Run: headless pygame with SDL's dummy video driver; simulated clock (each Clock.tick advances the game by its frame time, no real sleeping); random seed 0; keys injected as events and as key.get_pressed() state; mouse plan: one left click at the window centre at the start of phase 2, then a move to the lower-right quarter at the start of phase 3.
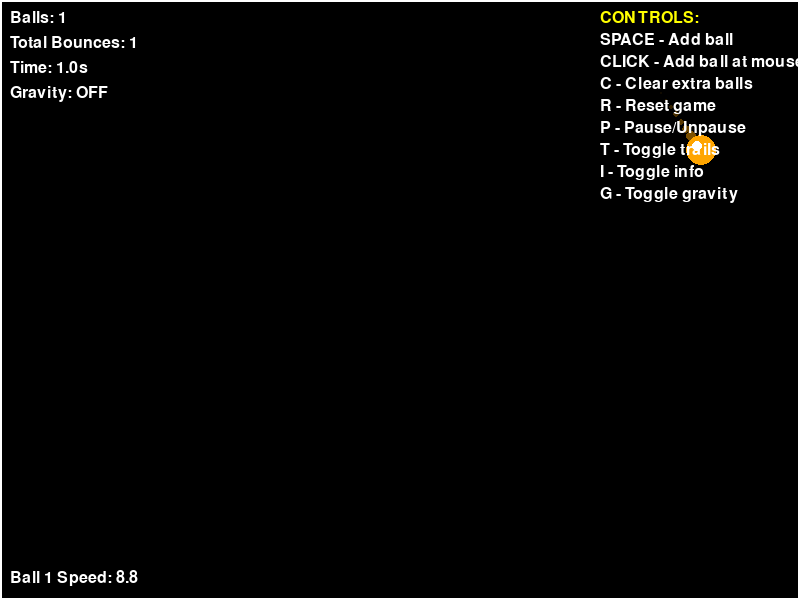
Frame 1 of 4 · flips 1–60 · no input
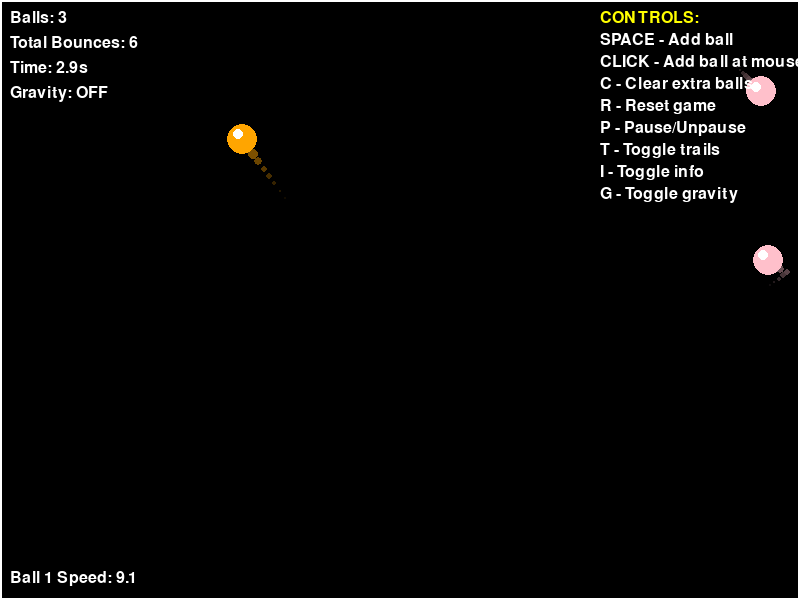
Frame 2 of 4 · flips 61–180 · clicked the window centre · tapped SPACE, RETURN · held RIGHT (→), D
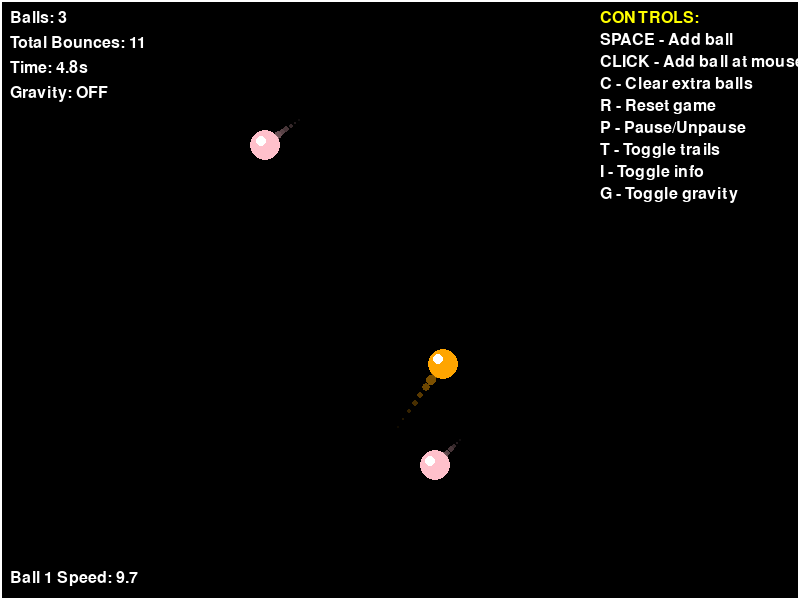
Frame 3 of 4 · flips 181–300 · moved the mouse to the lower-right quarter · held DOWN (↓), S
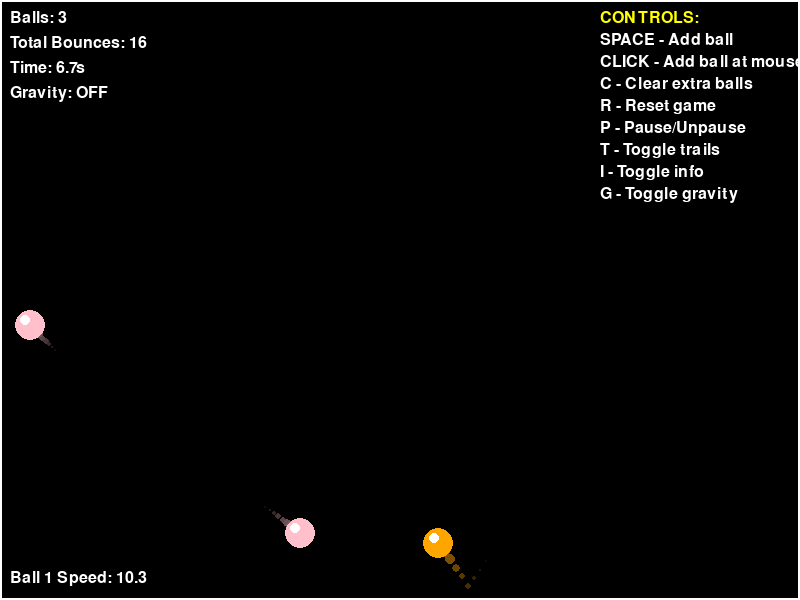
Frame 4 of 4 · flips 301–420 · held LEFT (←), A, UP (↑), W

The pygame program that drew these frames:

import pygame
import random
import math
import sys

# Initialize Pygame
pygame.init()

# Set up the game window
SCREEN_WIDTH = 800
SCREEN_HEIGHT = 600
screen = pygame.display.set_mode((SCREEN_WIDTH, SCREEN_HEIGHT))
pygame.display.set_caption("Advanced Bouncing Ball Game")

# Define colors
BLACK = (0, 0, 0)
WHITE = (255, 255, 255)
RED = (255, 0, 0)
GREEN = (0, 255, 0)
BLUE = (0, 0, 255)
YELLOW = (255, 255, 0)
PURPLE = (255, 0, 255)
CYAN = (0, 255, 255)
ORANGE = (255, 165, 0)
PINK = (255, 192, 203)

# Ball colors list for random selection
BALL_COLORS = [RED, GREEN, BLUE, YELLOW, PURPLE, CYAN, ORANGE, PINK]

# Set up the clock
clock = pygame.time.Clock()

# Font for displaying text
font = pygame.font.Font(None, 36)
small_font = pygame.font.Font(None, 24)

# Ball class to handle multiple balls
class Ball:
    def __init__(self, x, y, radius=15, color=None):
        self.x = x
        self.y = y
        self.radius = radius
        self.color = color if color else random.choice(BALL_COLORS)
        self.x_vel = random.randint(-8, 8)
        self.y_vel = random.randint(-8, 8)
        # Make sure ball isn't too slow
        if abs(self.x_vel) < 3:
            self.x_vel = 3 if self.x_vel >= 0 else -3
        if abs(self.y_vel) < 3:
            self.y_vel = 3 if self.y_vel >= 0 else -3
        self.bounce_count = 0
        self.trail = []  # For trail effect
        
    def move(self):
        self.x += self.x_vel
        self.y += self.y_vel
        
        # Add current position to trail
        self.trail.append((int(self.x), int(self.y)))
        if len(self.trail) > 10:  # Keep trail length manageable
            self.trail.pop(0)
    
    def bounce(self):
        # Bounce off walls
        bounced = False
        
        if self.x <= self.radius or self.x >= SCREEN_WIDTH - self.radius:
            self.x_vel = -self.x_vel
            self.bounce_count += 1
            bounced = True
            # Keep ball in bounds
            if self.x <= self.radius:
                self.x = self.radius
            else:
                self.x = SCREEN_WIDTH - self.radius
                
        if self.y <= self.radius or self.y >= SCREEN_HEIGHT - self.radius:
            self.y_vel = -self.y_vel
            self.bounce_count += 1
            bounced = True
            # Keep ball in bounds
            if self.y <= self.radius:
                self.y = self.radius
            else:
                self.y = SCREEN_HEIGHT - self.radius
        
        # Speed up slightly after bouncing (max speed limit)
        if bounced and abs(self.x_vel) < 12 and abs(self.y_vel) < 12:
            self.x_vel *= 1.02
            self.y_vel *= 1.02
            
        return bounced
    
    def draw(self, screen, show_trail=True):
        # Draw trail
        if show_trail and len(self.trail) > 1:
            for i, pos in enumerate(self.trail):
                alpha = i / len(self.trail)
                trail_radius = max(1, int(self.radius * alpha * 0.5))
                # Create a fading effect
                trail_color = tuple(int(c * alpha * 0.7) for c in self.color)
                pygame.draw.circle(screen, trail_color, pos, trail_radius)
        
        # Draw main ball
        pygame.draw.circle(screen, self.color, (int(self.x), int(self.y)), self.radius)
        
        # Draw a highlight for 3D effect
        highlight_x = int(self.x - self.radius * 0.3)
        highlight_y = int(self.y - self.radius * 0.3)
        highlight_radius = max(1, self.radius // 3)
        pygame.draw.circle(screen, WHITE, (highlight_x, highlight_y), highlight_radius)
    
    def get_speed(self):
        return math.sqrt(self.x_vel**2 + self.y_vel**2)

# Game variables
balls = []
total_bounces = 0
game_time = 0
paused = False
show_trails = True
show_info = True
gravity_mode = False
gravity_strength = 0.2

# Create initial ball
balls.append(Ball(SCREEN_WIDTH // 2, SCREEN_HEIGHT // 2))

# Game loop
running = True
while running:
    dt = clock.tick(60) / 1000.0  # Delta time in seconds
    
    if not paused:
        game_time += dt
    
    # Handle events
    for event in pygame.event.get():
        if event.type == pygame.QUIT:
            running = False
        elif event.type == pygame.KEYDOWN:
            if event.key == pygame.K_SPACE:
                # Add a new ball at random position
                new_x = random.randint(50, SCREEN_WIDTH - 50)
                new_y = random.randint(50, SCREEN_HEIGHT - 50)
                balls.append(Ball(new_x, new_y))
            elif event.key == pygame.K_c:
                # Clear all balls except one
                if len(balls) > 1:
                    balls = [balls[0]]
                    total_bounces = balls[0].bounce_count
            elif event.key == pygame.K_r:
                # Reset everything
                balls = [Ball(SCREEN_WIDTH // 2, SCREEN_HEIGHT // 2)]
                total_bounces = 0
                game_time = 0
            elif event.key == pygame.K_p:
                # Pause/unpause
                paused = not paused
            elif event.key == pygame.K_t:
                # Toggle trails
                show_trails = not show_trails
            elif event.key == pygame.K_i:
                # Toggle info display
                show_info = not show_info
            elif event.key == pygame.K_g:
                # Toggle gravity mode
                gravity_mode = not gravity_mode
        elif event.type == pygame.MOUSEBUTTONDOWN:
            # Add ball at mouse position
            mouse_x, mouse_y = pygame.mouse.get_pos()
            balls.append(Ball(mouse_x, mouse_y))
    
    if not paused:
        # Update balls
        for ball in balls:
            # Apply gravity if enabled
            if gravity_mode:
                ball.y_vel += gravity_strength
            
            ball.move()
            if ball.bounce():
                total_bounces += 1
        
        # Check for ball collisions
        for i, ball1 in enumerate(balls):
            for j, ball2 in enumerate(balls[i+1:], i+1):
                # Calculate distance between balls
                dx = ball1.x - ball2.x
                dy = ball1.y - ball2.y
                distance = math.sqrt(dx**2 + dy**2)
                
                # Check if balls are colliding
                if distance < ball1.radius + ball2.radius:
                    # Simple collision response - swap velocities
                    ball1.x_vel, ball2.x_vel = ball2.x_vel, ball1.x_vel
                    ball1.y_vel, ball2.y_vel = ball2.y_vel, ball1.y_vel
                    
                    # Separate balls to prevent sticking
                    overlap = ball1.radius + ball2.radius - distance
                    if distance > 0:
                        dx /= distance
                        dy /= distance
                        ball1.x += dx * overlap * 0.5
                        ball1.y += dy * overlap * 0.5
                        ball2.x -= dx * overlap * 0.5
                        ball2.y -= dy * overlap * 0.5
    
    # Fill the screen with black
    screen.fill(BLACK)
    
    # Draw all balls
    for ball in balls:
        ball.draw(screen, show_trails)
    
    # Draw border
    pygame.draw.rect(screen, WHITE, (0, 0, SCREEN_WIDTH, SCREEN_HEIGHT), 2)
    
    # Display information
    if show_info:
        # Game stats
        stats_text = [
            f"Balls: {len(balls)}",
            f"Total Bounces: {total_bounces}",
            f"Time: {game_time:.1f}s",
            f"Gravity: {'ON' if gravity_mode else 'OFF'}"
        ]
        
        for i, text in enumerate(stats_text):
            text_surface = small_font.render(text, True, WHITE)
            screen.blit(text_surface, (10, 10 + i * 25))
        
        # Controls
        controls_text = [
            "CONTROLS:",
            "SPACE - Add ball",
            "CLICK - Add ball at mouse",
            "C - Clear extra balls",
            "R - Reset game",
            "P - Pause/Unpause",
            "T - Toggle trails",
            "I - Toggle info",
            "G - Toggle gravity"
        ]
        
        for i, text in enumerate(controls_text):
            color = YELLOW if i == 0 else WHITE
            text_surface = small_font.render(text, True, color)
            screen.blit(text_surface, (SCREEN_WIDTH - 200, 10 + i * 22))
        
        # Ball speed info
        if balls:
            speed_text = f"Ball 1 Speed: {balls[0].get_speed():.1f}"
            speed_surface = small_font.render(speed_text, True, WHITE)
            screen.blit(speed_surface, (10, SCREEN_HEIGHT - 30))
    
    # Show pause message
    if paused:
        pause_text = font.render("PAUSED - Press P to continue", True, YELLOW)
        text_rect = pause_text.get_rect(center=(SCREEN_WIDTH//2, SCREEN_HEIGHT//2))
        # Draw background rectangle
        pygame.draw.rect(screen, BLACK, text_rect.inflate(20, 10))
        pygame.draw.rect(screen, WHITE, text_rect.inflate(20, 10), 2)
        screen.blit(pause_text, text_rect)
    
    # Update the display
    pygame.display.flip()

# Quit the game
pygame.quit()
sys.exit()
